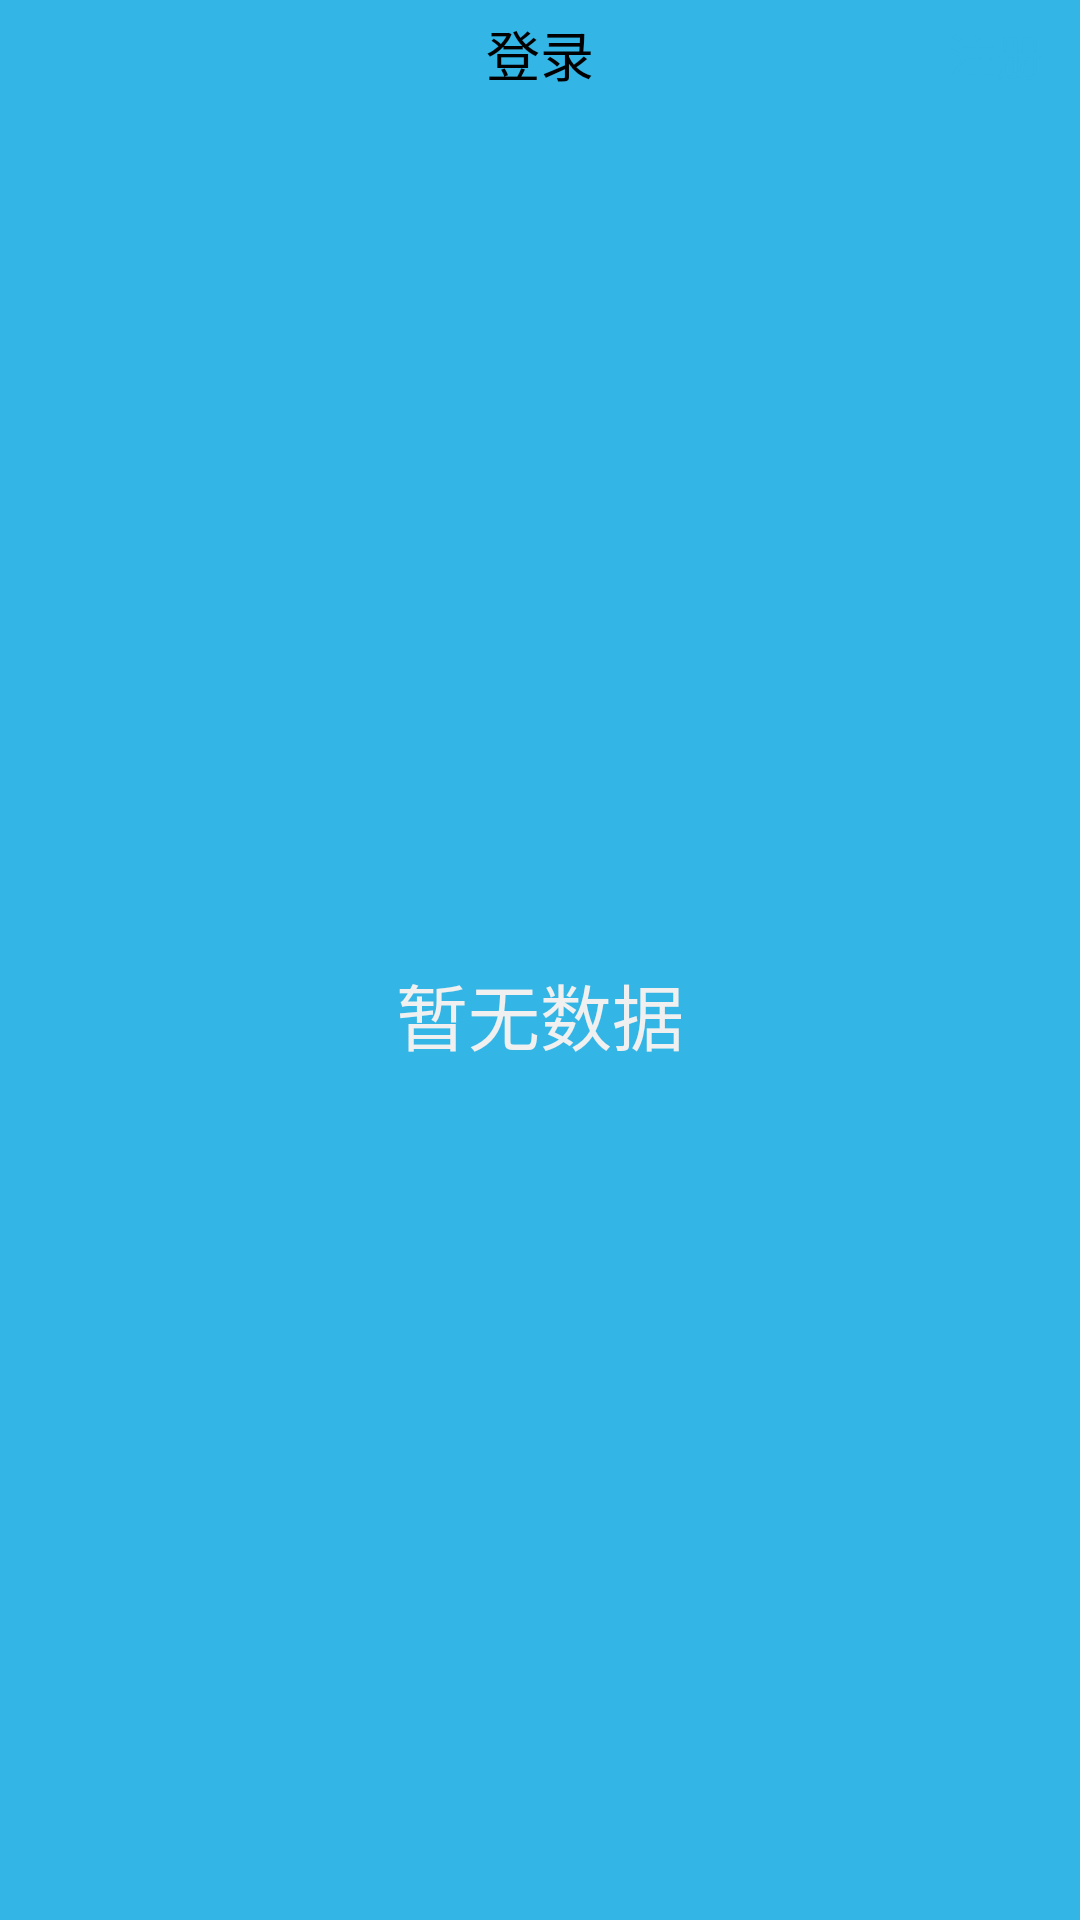

This screen was rendered from an Android layout file. Write that file and the resources it references.
<!-- AndroidManifest.xml: application theme AppTheme -->
<!-- res/layout/activity_collection.xml -->
<?xml version="1.0" encoding="utf-8"?>
<LinearLayout xmlns:android="http://schemas.android.com/apk/res/android"
    xmlns:app="http://schemas.android.com/apk/res-auto"
    xmlns:tools="http://schemas.android.com/tools"
    android:layout_width="match_parent"
    android:layout_height="match_parent"
    android:orientation="vertical"
    android:background="@color/colorPrimary"
    tools:context=".home.OrderActivity">
    <include layout="@layout/public_top_bar"/>
    <LinearLayout
        android:id="@+id/layout_report_expected"
        android:layout_width="match_parent"
        android:layout_height="match_parent"
        android:orientation="vertical">
        <TextView
            android:id="@+id/order_no_data"
            android:layout_width="match_parent"
            android:layout_height="match_parent"
            android:text="@string/no_data"
            android:textColor="@color/gray"
            android:textSize="@dimen/text_size_12px"
            android:gravity="center"/>
        <LinearLayout
            android:layout_width="match_parent"
            android:layout_height="0dp"
            android:layout_weight="1">
            <com.jcodecraeer.xrecyclerview.XRecyclerView
                android:id="@+id/order_recycle"
                android:layout_marginTop="@dimen/hint_0.5x"
                android:layout_width="match_parent"
                android:layout_height="wrap_content"
                />
        </LinearLayout>
    </LinearLayout>
</LinearLayout>
<!-- res/layout/public_top_bar.xml (included above) -->
<?xml version="1.0" encoding="utf-8"?>
<RelativeLayout xmlns:android="http://schemas.android.com/apk/res/android"
    android:layout_width="match_parent"
    android:layout_height="wrap_content"
    android:orientation="horizontal"
    android:background="@color/colorPrimary">
    <ImageView
        android:id="@+id/top_back"
        android:layout_width="@dimen/hint_3x"
        android:layout_height="@dimen/hint_3x"
        android:src="@drawable/ic_chevron_left_black"/>

    <TextView
        android:id="@+id/top_title"
        android:layout_width="wrap_content"
        android:layout_height="wrap_content"
        android:text="@string/login"
        android:layout_centerInParent="true"
        android:textColor="@color/color_black"
        android:textSize="@dimen/text_size_9px"/>



    <TextView
        android:id="@+id/top_done"
        android:layout_width="wrap_content"
        android:layout_height="wrap_content"
        android:text="@string/register"
        android:layout_alignParentRight="true"
        android:layout_centerVertical="true"
        android:layout_marginRight="@dimen/hint"
        android:textColor="@color/colorPrimary"
        android:textSize="@dimen/text_size_8px"/>

</RelativeLayout>
<!-- resources referenced by this layout -->
<resources>
  <color name="colorPrimary">#ff33b5e5</color>
  <color name="color_black">#000000</color>
  <color name="gray">#FFF0F0F0</color>
  <dimen name="hint">12dp</dimen>
  <dimen name="hint_0.5x">6dp</dimen>
  <dimen name="hint_3x">36dp</dimen>
  <dimen name="text_size_12px">24sp</dimen>
  <dimen name="text_size_8px">16sp</dimen>
  <dimen name="text_size_9px">18sp</dimen>
  <string name="login">登录</string>
  <string name="no_data">暂无数据</string>
  <string name="register">注册</string>
  <style name="AppTheme" parent="MyTheme">
          <item name="android:windowAnimationStyle">@style/AnimationActivity</item>
      </style>
  <style name="MyTheme" parent="Theme.AppCompat.Light.NoActionBar">
          <item name="android:colorPrimary">@android:color/holo_blue_light</item>
          <item name="android:colorAccent">@color/accent_material_light</item>
          <item name="android:colorPrimaryDark">@android:color/holo_blue_light</item>
      </style>
  <style name="AnimationActivity" parent="@android:style/Animation.Activity">
          <item name="android:activityOpenEnterAnimation">@anim/slide_in_left</item>
          <item name="android:activityOpenExitAnimation">@anim/slide_out_left</item>
          <item name="android:activityCloseEnterAnimation">@anim/slide_in_right</item>
          <item name="android:activityCloseExitAnimation">@anim/slide_out_right</item>
      </style>
  <color name="accent_material_light">#e57a00</color>
</resources>
